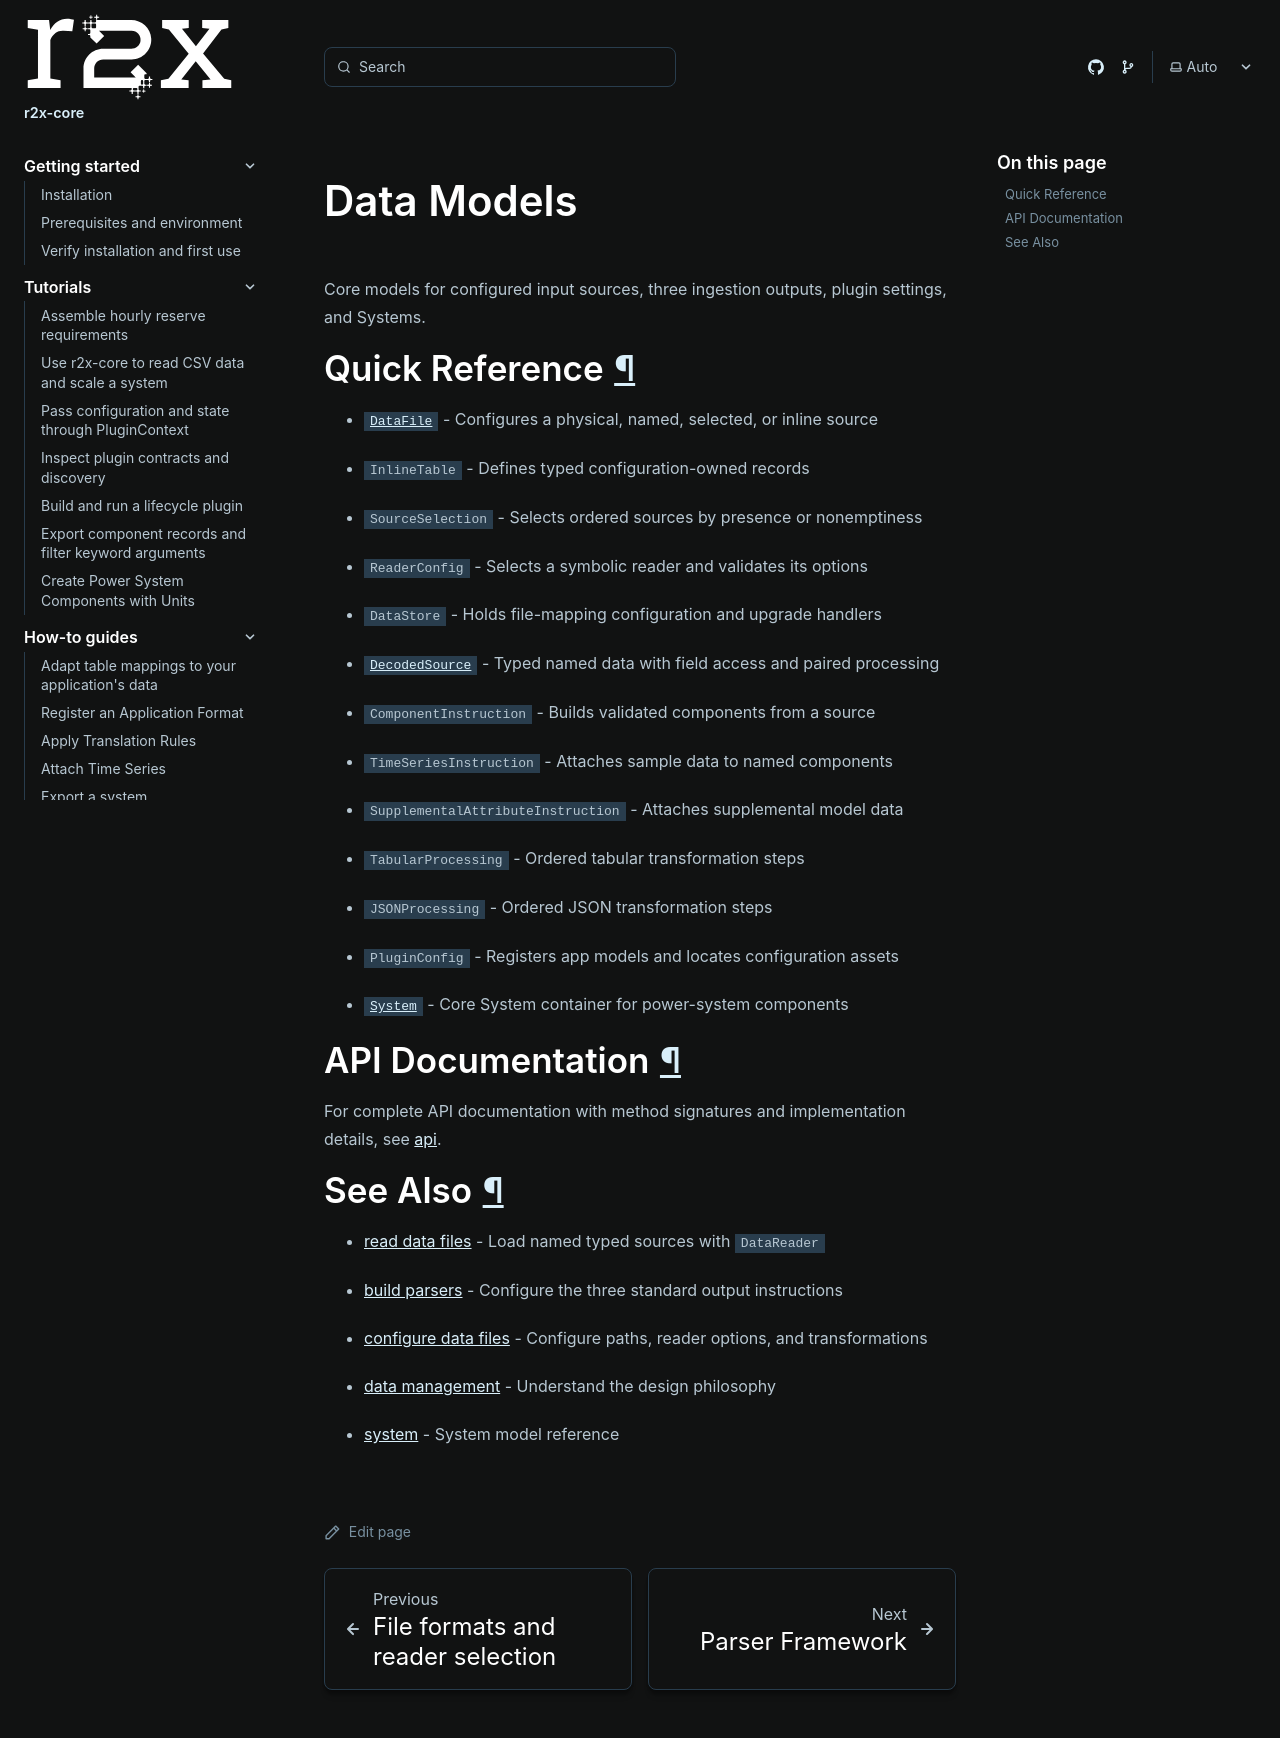

repository: NatLabRockies/r2x-core · page: references/models/index.html · generator: sphinx

# Data Models

Core models for configured input sources, three ingestion outputs, plugin settings, and Systems.

## Quick Reference

- {py:class}`~r2x_core.DataFile` - Configures a physical, named, selected, or inline source
- {py:class}`~r2x_core.InlineTable` - Defines typed configuration-owned records
- {py:class}`~r2x_core.SourceSelection` - Selects ordered sources by presence or nonemptiness
- {py:class}`~r2x_core.ReaderConfig` - Selects a symbolic reader and validates its options
- {py:class}`~r2x_core.DataStore` - Holds file-mapping configuration and upgrade handlers
- {py:class}`~r2x_core.DecodedSource` - Typed named data with field access and paired processing
- {py:class}`~r2x_core.ComponentInstruction` - Builds validated components from a source
- {py:class}`~r2x_core.TimeSeriesInstruction` - Attaches sample data to named components
- {py:class}`~r2x_core.SupplementalAttributeInstruction` - Attaches supplemental model data
- {py:class}`~r2x_core.TabularProcessing` - Ordered tabular transformation steps
- {py:class}`~r2x_core.JSONProcessing` - Ordered JSON transformation steps
- {py:class}`~r2x_core.PluginConfig` - Registers app models and locates configuration assets
- {py:class}`~r2x_core.System` - Core System container for power-system components

## API Documentation

For complete API documentation with method signatures and implementation details, see [api](/r2x-core/references/api/).

## See Also

- [read data files](/r2x-core/how-tos/read-data-files/) - Load named typed sources with `DataReader`
- [build parsers](/r2x-core/how-tos/build-parsers/) - Configure the three standard output instructions
- [configure data files](/r2x-core/how-tos/configure-data-files/) - Configure paths, reader options, and transformations
- [data management](/r2x-core/explanations/data-management/) - Understand the design philosophy
- [system](/r2x-core/references/system/) - System model reference
